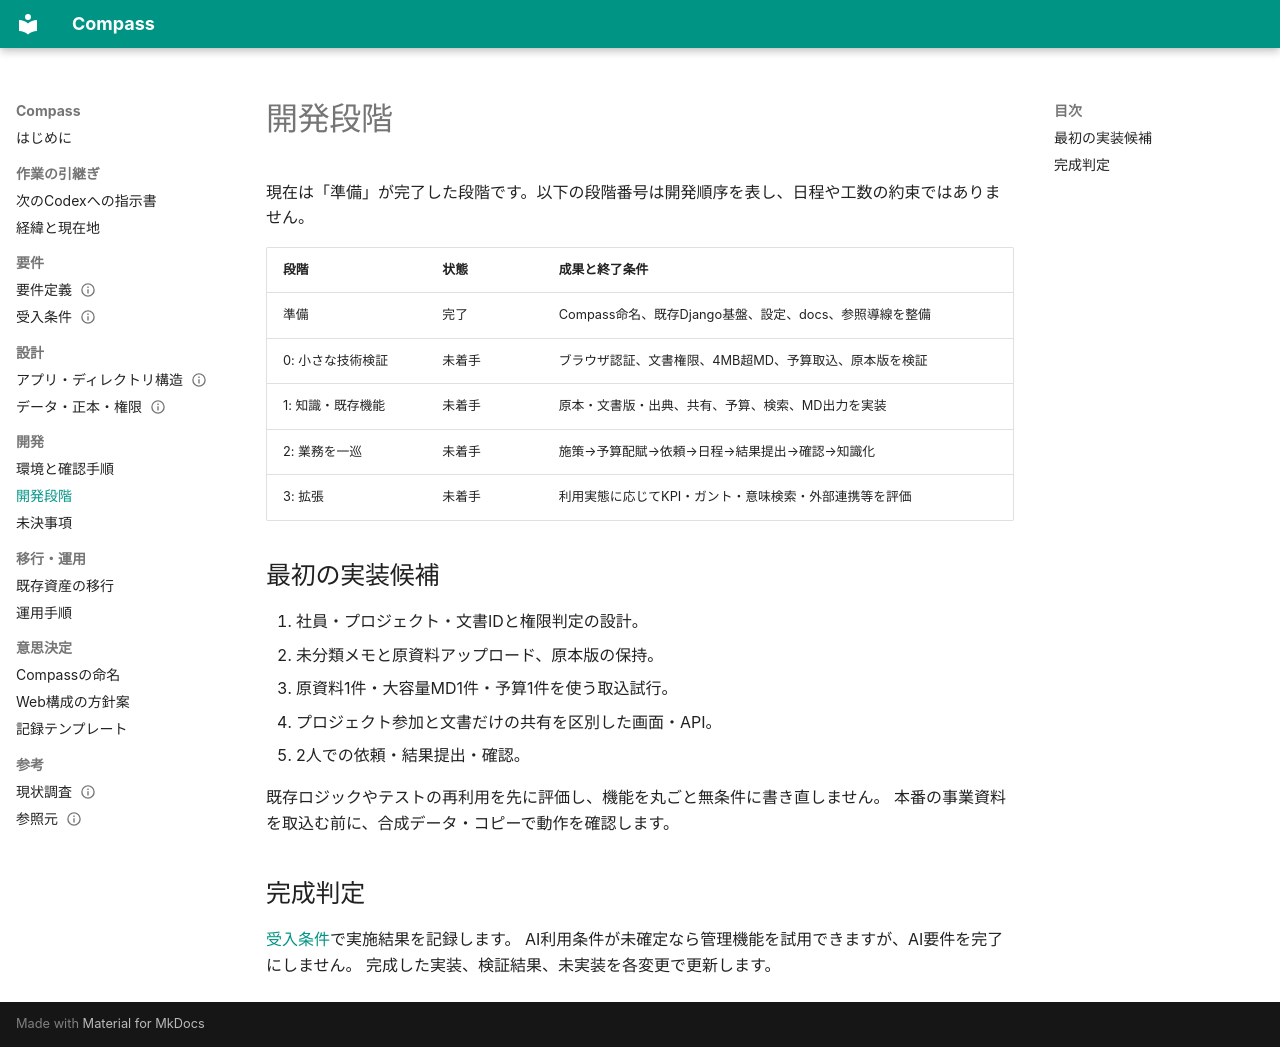

repository: masapin-punc/Compass · page: planning/roadmap/index.html · generator: mkdocs

# 開発段階

現在は「準備」が完了した段階です。以下の段階番号は開発順序を表し、日程や工数の約束ではありません。

| 段階 | 状態 | 成果と終了条件 |
|---|---|---|
| 準備 | 完了 | Compass命名、既存Django基盤、設定、docs、参照導線を整備 |
| 0: 小さな技術検証 | 未着手 | ブラウザ認証、文書権限、4MB超MD、予算取込、原本版を検証 |
| 1: 知識・既存機能 | 未着手 | 原本・文書版・出典、共有、予算、検索、MD出力を実装 |
| 2: 業務を一巡 | 未着手 | 施策→予算配賦→依頼→日程→結果提出→確認→知識化 |
| 3: 拡張 | 未着手 | 利用実態に応じてKPI・ガント・意味検索・外部連携等を評価 |

## 最初の実装候補

1. 社員・プロジェクト・文書IDと権限判定の設計。
2. 未分類メモと原資料アップロード、原本版の保持。
3. 原資料1件・大容量MD1件・予算1件を使う取込試行。
4. プロジェクト参加と文書だけの共有を区別した画面・API。
5. 2人での依頼・結果提出・確認。

既存ロジックやテストの再利用を先に評価し、機能を丸ごと無条件に書き直しません。
本番の事業資料を取込む前に、合成データ・コピーで動作を確認します。

## 完成判定

[受入条件](../requirements/acceptance.md)で実施結果を記録します。
AI利用条件が未確定なら管理機能を試用できますが、AI要件を完了にしません。
完成した実装、検証結果、未実装を各変更で更新します。
